The GitHub repository bhavyajain123/multimodal-healthcare contains a labelled image folder "patient_split" with 4 categories: DCM, HCM, MINF, NOR. Examples follow, each with its label.

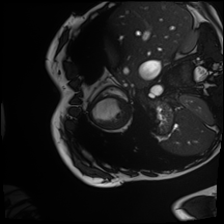
Label: MINF

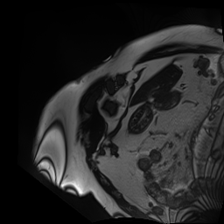
Label: HCM

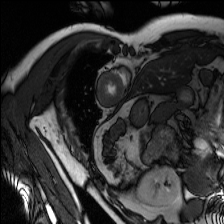
Label: NOR

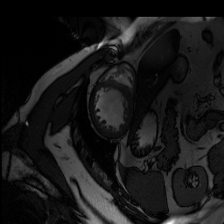
Label: DCM

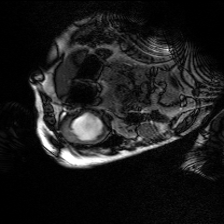
Label: MINF

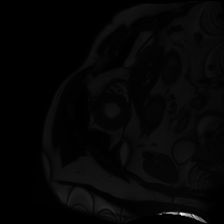
Label: HCM
